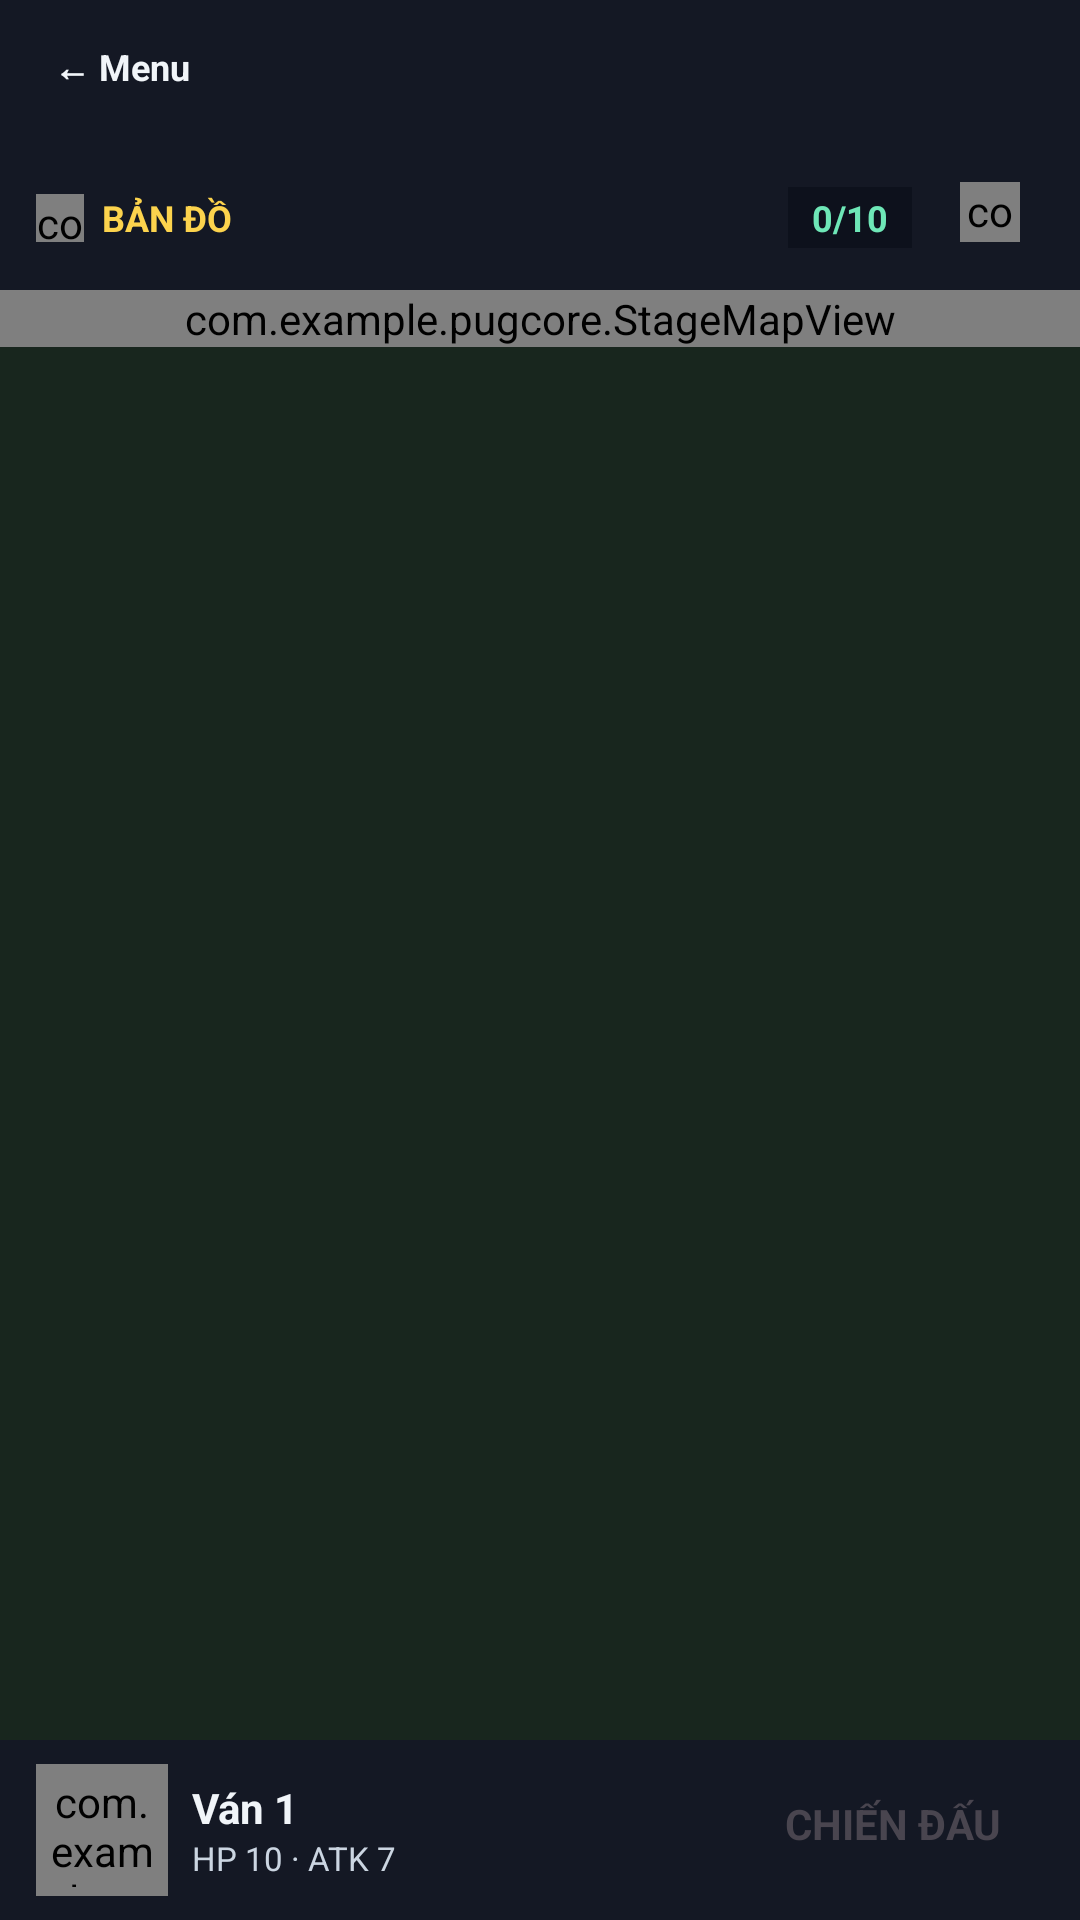

Produce the Android XML layout that renders to this screen, including the resource entries it uses.
<!-- AndroidManifest.xml: application theme Theme.PUGcore -->
<!-- res/layout/activity_map.xml -->
<?xml version="1.0" encoding="utf-8"?>
<LinearLayout xmlns:android="http://schemas.android.com/apk/res/android"
    xmlns:app="http://schemas.android.com/apk/res-auto"
    android:id="@+id/root"
    android:layout_width="match_parent"
    android:layout_height="match_parent"
    android:background="#141824"
    android:orientation="vertical">

    <TextView
        android:id="@+id/btnBack"
        android:layout_width="wrap_content"
        android:layout_height="wrap_content"
        android:layout_margin="8dp"
        android:clickable="true"
        android:focusable="true"
        android:paddingStart="10dp"
        android:paddingTop="6dp"
        android:paddingEnd="10dp"
        android:paddingBottom="10dp"
        android:text="← Menu"
        android:textColor="#F1F5F9"
        android:textSize="12sp"
        android:textStyle="bold" />

    <LinearLayout
        android:id="@+id/mapHeader"
        android:layout_width="match_parent"
        android:layout_height="wrap_content"
        android:gravity="center_vertical"
        android:orientation="horizontal"
        android:paddingStart="12dp"
        android:paddingTop="6dp"
        android:paddingEnd="12dp"
        android:paddingBottom="6dp">

        <com.example.pugcore.PixelSpriteView
            android:layout_width="16dp"
            android:layout_height="16dp"
            app:pixelIcon="map" />

        <TextView
            android:layout_width="0dp"
            android:layout_height="wrap_content"
            android:layout_marginStart="6dp"
            android:layout_weight="1"
            android:text="BẢN ĐỒ"
            android:textColor="#FCD34D"
            android:textSize="12sp"
            android:textStyle="bold" />

        <TextView
            android:id="@+id/tvMapCount"
            android:layout_width="wrap_content"
            android:layout_height="wrap_content"
            android:background="#0D111C"
            android:paddingStart="8dp"
            android:paddingTop="2dp"
            android:paddingEnd="8dp"
            android:paddingBottom="2dp"
            android:text="0/10"
            android:textColor="#6EE7B7"
            android:textSize="12sp"
            android:textStyle="bold" />
        <include
            layout="@layout/view_settings_button"
            android:layout_width="36dp"
            android:layout_height="36dp"
            android:layout_marginStart="8dp" />
    </LinearLayout>

    <ScrollView
        android:id="@+id/mapScroll"
        android:layout_width="match_parent"
        android:layout_height="0dp"
        android:layout_weight="1"
        android:background="#18261E"
        android:overScrollMode="never"
        android:scrollbars="none">

        <com.example.pugcore.StageMapView
            android:id="@+id/stageMap"
            android:layout_width="match_parent"
            android:layout_height="wrap_content" />
    </ScrollView>

    <LinearLayout
        android:id="@+id/mapFooter"
        android:layout_width="match_parent"
        android:layout_height="wrap_content"
        android:gravity="center_vertical"
        android:orientation="horizontal"
        android:paddingStart="12dp"
        android:paddingTop="8dp"
        android:paddingEnd="12dp"
        android:paddingBottom="8dp">

        <FrameLayout
            android:id="@+id/mapMonsterBox"
            android:layout_width="44dp"
            android:layout_height="44dp">

            <com.example.pugcore.PixelSpriteView
                android:id="@+id/mapMonsterIcon"
                android:layout_width="match_parent"
                android:layout_height="match_parent"
                android:padding="3dp" />
        </FrameLayout>

        <LinearLayout
            android:layout_width="0dp"
            android:layout_height="wrap_content"
            android:layout_marginStart="8dp"
            android:layout_weight="1"
            android:orientation="vertical">

            <LinearLayout
                android:layout_width="wrap_content"
                android:layout_height="wrap_content"
                android:gravity="center_vertical"
                android:orientation="horizontal">

                <TextView
                    android:id="@+id/tvMapBossTag"
                    android:layout_width="wrap_content"
                    android:layout_height="wrap_content"
                    android:layout_marginEnd="6dp"
                    android:paddingStart="6dp"
                    android:paddingEnd="6dp"
                    android:text="BOSS"
                    android:textColor="#FFFFFF"
                    android:textSize="10sp"
                    android:textStyle="bold"
                    android:visibility="gone" />

                <TextView
                    android:id="@+id/tvMapStageName"
                    android:layout_width="wrap_content"
                    android:layout_height="wrap_content"
                    android:ellipsize="end"
                    android:maxLines="1"
                    android:text="Ván 1"
                    android:textColor="#F1F5F9"
                    android:textSize="14sp"
                    android:textStyle="bold" />
            </LinearLayout>

            <TextView
                android:id="@+id/tvMapStageStats"
                android:layout_width="wrap_content"
                android:layout_height="wrap_content"
                android:text="HP 10 · ATK 7"
                android:textColor="#CBD5E1"
                android:textSize="11sp" />
        </LinearLayout>

        <TextView
            android:id="@+id/btnFight"
            android:layout_width="wrap_content"
            android:layout_height="wrap_content"
            android:layout_marginStart="8dp"
            android:clickable="true"
            android:focusable="true"
            android:paddingStart="14dp"
            android:paddingTop="10dp"
            android:paddingEnd="14dp"
            android:paddingBottom="14dp"
            android:text="CHIẾN ĐẤU"
            android:textSize="14sp"
            android:textStyle="bold" />
    </LinearLayout>
</LinearLayout>
<!-- res/layout/view_settings_button.xml (included above) -->
<?xml version="1.0" encoding="utf-8"?>
<FrameLayout xmlns:android="http://schemas.android.com/apk/res/android"
    xmlns:app="http://schemas.android.com/apk/res-auto"
    android:id="@+id/btnSettings"
    android:layout_width="36dp"
    android:layout_height="36dp"
    android:clickable="true"
    android:focusable="true">

    <com.example.pugcore.PixelSpriteView
        android:layout_width="20dp"
        android:layout_height="20dp"
        android:layout_gravity="center"
        android:layout_marginBottom="2dp"
        app:pixelIcon="gear" />
</FrameLayout>
<!-- resources referenced by this layout -->
<resources>
  <style name="Theme.PUGcore" parent="Base.Theme.PUGcore" />
  <style name="Base.Theme.PUGcore" parent="Theme.Material3.DayNight.NoActionBar">
          <item name="android:statusBarColor">#090C14</item>
          <item name="android:navigationBarColor">#090C14</item>
          <item name="android:windowLightStatusBar">false</item>
      </style>
</resources>
